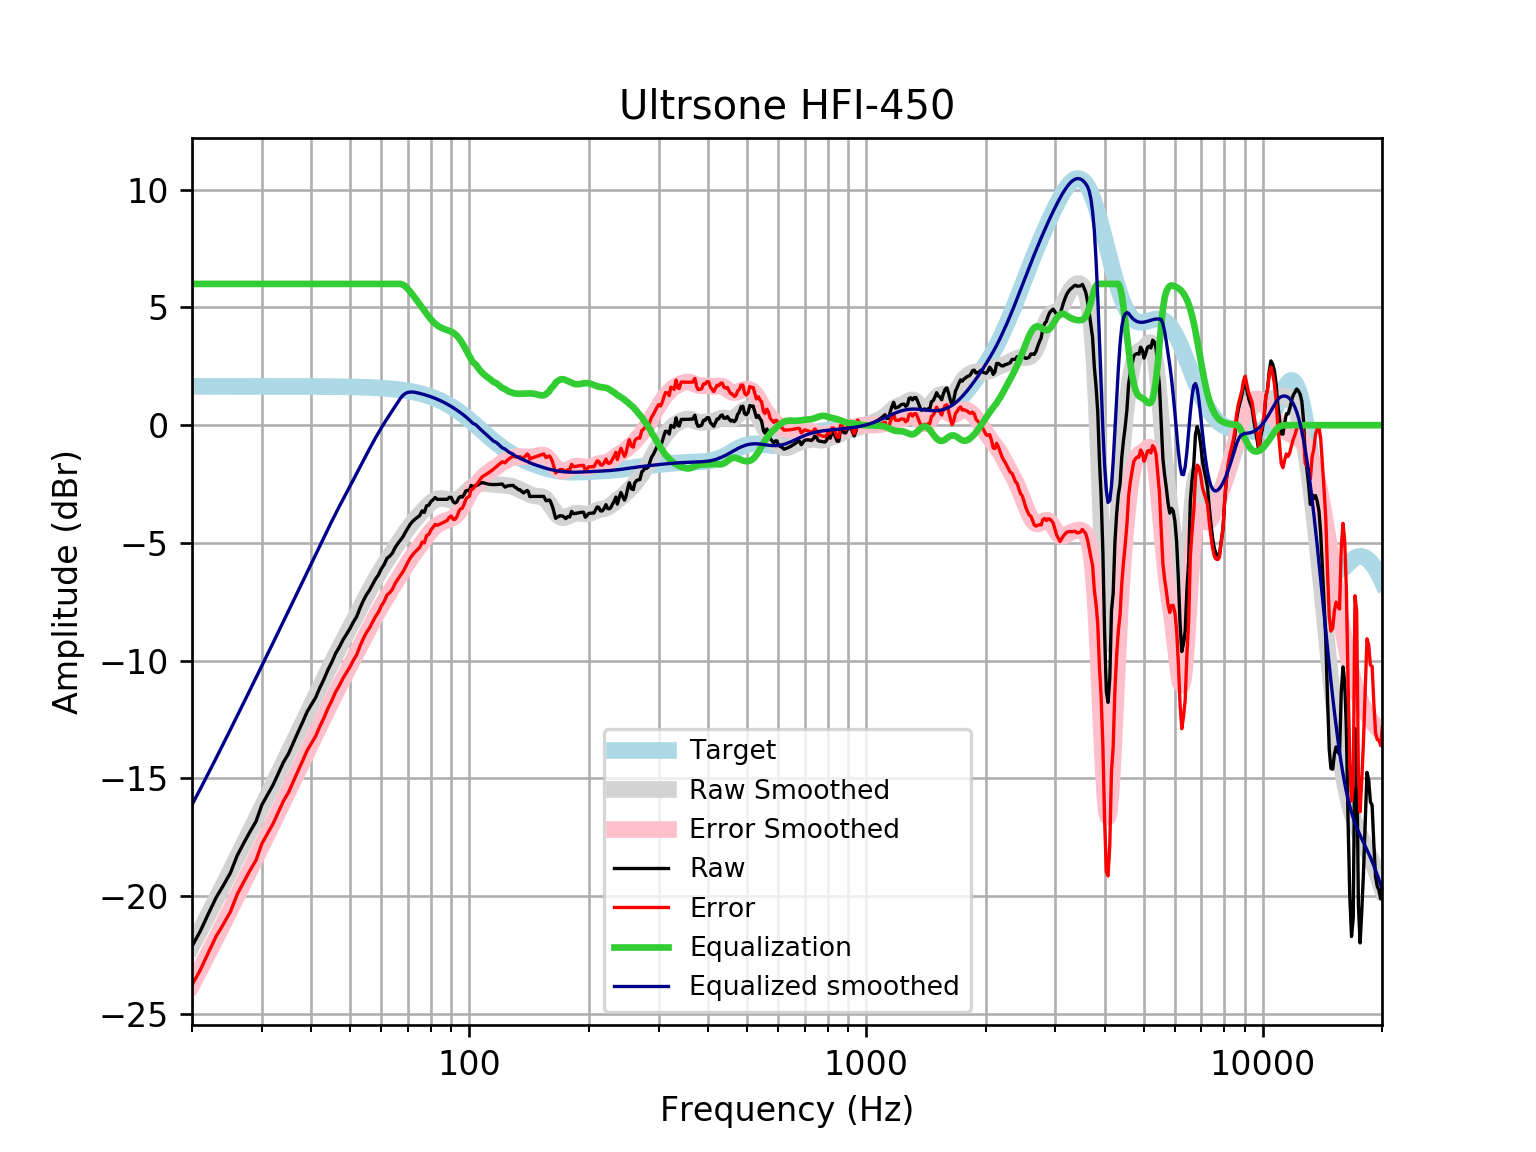

The file beside this chart, header and first rows:
frequency, raw, error, smoothed, error_smoothed, equalization, equalized_raw, equalized_smoothed, target
20, -22.13, -23.77, -22.12, -23.77, 6, -16.13, -16.12, 1.648
21, -21.48, -23.13, -21.44, -23.09, 6.0, -15.48, -15.44, 1.648
22, -20.75, -22.39, -20.78, -22.43, 6.0, -14.75, -14.78, 1.648
23, -20.07, -21.71, -20.14, -21.79, 6, -14.07, -14.14, 1.648
24, -19.54, -21.19, -19.52, -21.17, 6, -13.54, -13.52, 1.648
25, -19.01, -20.66, -18.92, -20.57, 6, -13.01, -12.92, 1.648
26, -18.28, -19.93, -18.35, -19.99, 6.0, -12.28, -12.35, 1.648
27, -17.75, -19.4, -17.79, -19.43, 6.0, -11.75, -11.79, 1.648
28, -17.27, -18.91, -17.25, -18.89, 6.0, -11.27, -11.25, 1.647
29, -16.83, -18.47, -16.72, -18.37, 6, -10.83, -10.72, 1.647
30, -16.12, -17.77, -16.22, -17.86, 6.0, -10.12, -10.22, 1.647
31, -15.69, -17.34, -15.73, -17.37, 6, -9.693, -9.726, 1.647
32, -15.28, -16.93, -15.25, -16.9, 6, -9.283, -9.25, 1.647
33, -14.79, -16.44, -14.79, -16.43, 6.0, -8.79, -8.787, 1.647
34, -14.32, -15.96, -14.34, -15.98, 6, -8.316, -8.335, 1.646
35, -13.96, -15.6, -13.9, -15.54, 6, -7.958, -7.896, 1.646
36, -13.49, -15.13, -13.47, -15.11, 6, -7.487, -7.468, 1.645
37, -13.04, -14.68, -13.05, -14.7, 6.0, -7.038, -7.051, 1.645
38, -12.61, -14.26, -12.65, -14.29, 6, -6.614, -6.645, 1.644
39, -12.17, -13.82, -12.25, -13.89, 6.0, -6.175, -6.25, 1.644
40, -11.87, -13.51, -11.86, -13.51, 6, -5.868, -5.864, 1.643
41, -11.56, -13.2, -11.49, -13.13, 6, -5.563, -5.487, 1.642
42, -11.15, -12.79, -11.12, -12.76, 6, -5.149, -5.12, 1.641
43, -10.8, -12.44, -10.76, -12.4, 6.0, -4.796, -4.763, 1.64
44, -10.4, -12.04, -10.42, -12.06, 6.0, -4.397, -4.417, 1.639
45, -10.07, -11.71, -10.08, -11.72, 6, -4.071, -4.083, 1.637
46, -9.698, -11.33, -9.763, -11.4, 6.0, -3.698, -3.763, 1.635
47, -9.434, -11.07, -9.456, -11.09, 6.0, -3.434, -3.456, 1.633
48, -9.129, -10.76, -9.161, -10.79, 6.0, -3.129, -3.161, 1.631
49, -8.882, -10.51, -8.876, -10.5, 6, -2.882, -2.876, 1.629
50, -8.644, -10.27, -8.597, -10.22, 6, -2.644, -2.597, 1.626
51, -8.363, -9.986, -8.323, -9.946, 6.0, -2.363, -2.323, 1.623
52, -8.134, -9.753, -8.052, -9.671, 6, -2.134, -2.052, 1.62
53, -7.773, -9.389, -7.783, -9.399, 6, -1.773, -1.783, 1.616
54, -7.468, -9.08, -7.518, -9.13, 6.0, -1.468, -1.518, 1.612
55, -7.21, -8.817, -7.26, -8.867, 6.0, -1.21, -1.26, 1.607
56, -7.013, -8.615, -7.009, -8.611, 6, -1.013, -1.009, 1.602
57, -6.77, -8.366, -6.768, -8.365, 6, -0.7697, -0.7683, 1.596
58, -6.538, -8.129, -6.539, -8.129, 6.0, -0.5383, -0.539, 1.59
59, -6.36, -7.943, -6.321, -7.905, 6.0, -0.3597, -0.3213, 1.583
60, -6.101, -7.677, -6.115, -7.691, 6, -0.101, -0.1149, 1.576
61, -5.918, -7.486, -5.919, -7.486, 6, 0.08153, 0.08134, 1.568
62, -5.655, -7.214, -5.731, -7.29, 6, 0.3446, 0.2689, 1.559
63, -5.563, -7.112, -5.55, -7.099, 6.0, 0.4372, 0.4497, 1.549
64, -5.429, -6.967, -5.374, -6.913, 6.0, 0.5711, 0.6256, 1.538
65, -5.197, -6.724, -5.202, -6.729, 6.0, 0.8025, 0.7981, 1.527
66, -5.032, -6.546, -5.032, -6.547, 6.0, 0.9681, 0.9679, 1.514
67, -4.887, -6.388, -4.865, -6.366, 6.0, 1.113, 1.135, 1.501
68, -4.744, -6.231, -4.702, -6.188, 5.967, 1.222, 1.265, 1.486
69, -4.55, -6.02, -4.545, -6.016, 5.895, 1.346, 1.35, 1.471
70, -4.369, -5.823, -4.396, -5.85, 5.789, 1.419, 1.393, 1.454
71, -4.201, -5.637, -4.256, -5.692, 5.664, 1.462, 1.407, 1.436
72, -4.082, -5.498, -4.126, -5.542, 5.534, 1.452, 1.408, 1.416
73, -3.989, -5.384, -4.005, -5.4, 5.4, 1.411, 1.395, 1.395
74, -3.913, -5.286, -3.89, -5.263, 5.263, 1.35, 1.373, 1.373
75, -3.839, -5.188, -3.78, -5.129, 5.129, 1.29, 1.349, 1.349
76, -3.642, -4.966, -3.672, -4.996, 4.996, 1.354, 1.324, 1.324
77, -3.705, -5.002, -3.567, -4.864, 4.864, 1.159, 1.297, 1.297
78, -3.424, -4.693, -3.466, -4.735, 4.735, 1.311, 1.269, 1.269
79, -3.4, -4.639, -3.373, -4.612, 4.612, 1.211, 1.239, 1.239
... 553 more rows
